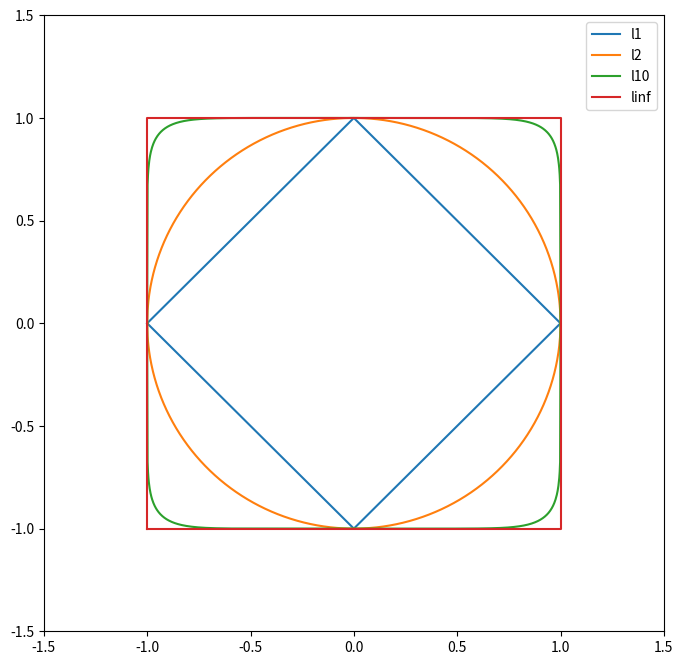

This figure's Python source:
import numpy as np
import matplotlib.pylab as plt

fig = plt.figure(figsize=(8, 8))
ax = fig.add_subplot(111)

M = 1000
x = np.zeros(M + 1, dtype = np.float64)
y_up = np.zeros(M + 1, dtype = np.float64)
y_down = np.zeros(M + 1, dtype = np.float64)
## l1 norm
for i in range(len(x)):
    x[i] = -1 + 2.0 * i / M
    y_up[i] = 1.0 - np.abs(x[i])
    y_down[i] = -y_up[i]
ax.plot(np.append(x, np.fliplr([x])), np.append(y_up, np.fliplr([y_down])), label = "l1")    
## l2 norm
for i in range(len(x)):
    y_up[i] = (1.0 - x[i] ** 2) ** (0.5)
    y_down[i] = -y_up[i]
ax.plot(np.append(x, np.fliplr([x])), np.append(y_up, np.fliplr([y_down])), label = "l2")

## l10 norm
for i in range(len(x)):
    y_up[i] = (1.0 - x[i] ** 10) ** (0.1)
    y_down[i] = -y_up[i]
ax.plot(np.append(x, np.fliplr([x])), np.append(y_up, np.fliplr([y_down])), label = "l10")
## l infinity norm
ax.plot([-1, 1, 1, -1, -1], [-1, -1, 1, 1, -1], label = "linf")
## legend
ax.legend(loc = "upper right")
ax.set_ylim(-1.5, 1.5)
ax.set_xlim(-1.5, 1.5)

plt.show()